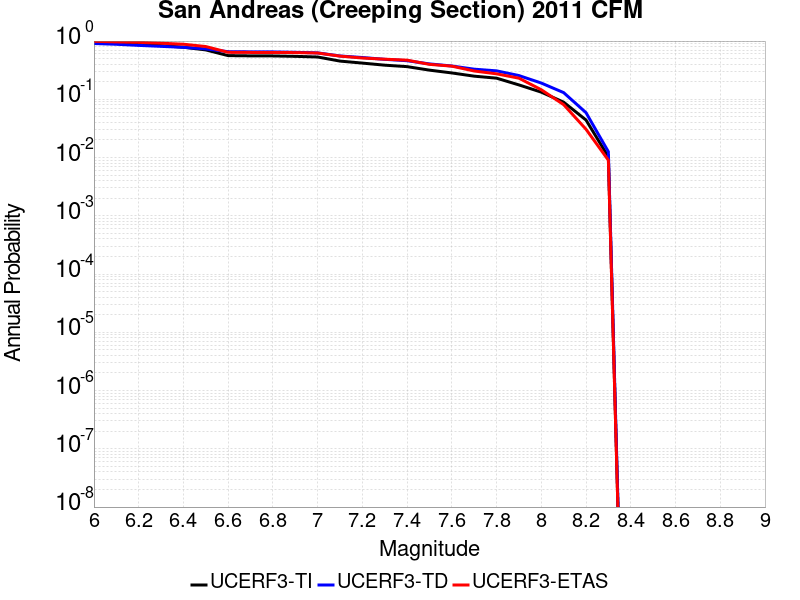

Values plotted in this chart, from the file beside it:
Magnitude, UCERF3-TI Prob, UCERF3-TD Prob, UCERF3-ETAS Prob
6.0, 0.956, 0.9078, 0.991
6.1, 0.927, 0.881, 0.9676
6.2, 0.8807, 0.8427, 0.9514
6.3, 0.836, 0.8112, 0.9189
6.4, 0.7838, 0.7803, 0.8829
6.5, 0.7053, 0.7338, 0.8054
6.6, 0.5625, 0.6572, 0.6414
6.7, 0.5573, 0.653, 0.6378
6.8, 0.5555, 0.6512, 0.6378
6.9, 0.5465, 0.6412, 0.6342
7.0, 0.5329, 0.6269, 0.6234
7.1, 0.4531, 0.5544, 0.5514
7.2, 0.4186, 0.5219, 0.5117
7.3, 0.3855, 0.4859, 0.4883
7.4, 0.3639, 0.4599, 0.4703
7.5, 0.3169, 0.4054, 0.3982
7.6, 0.2837, 0.3731, 0.3712
7.7, 0.2497, 0.3291, 0.3063
7.8, 0.2307, 0.3081, 0.2739
7.9, 0.1767, 0.2559, 0.2306
8.0, 0.1328, 0.1902, 0.1459
8.1, 0.08936, 0.1303, 0.08108
8.2, 0.0441, 0.05901, 0.03063
8.3, 0.01029, 0.01259, 0.009009
